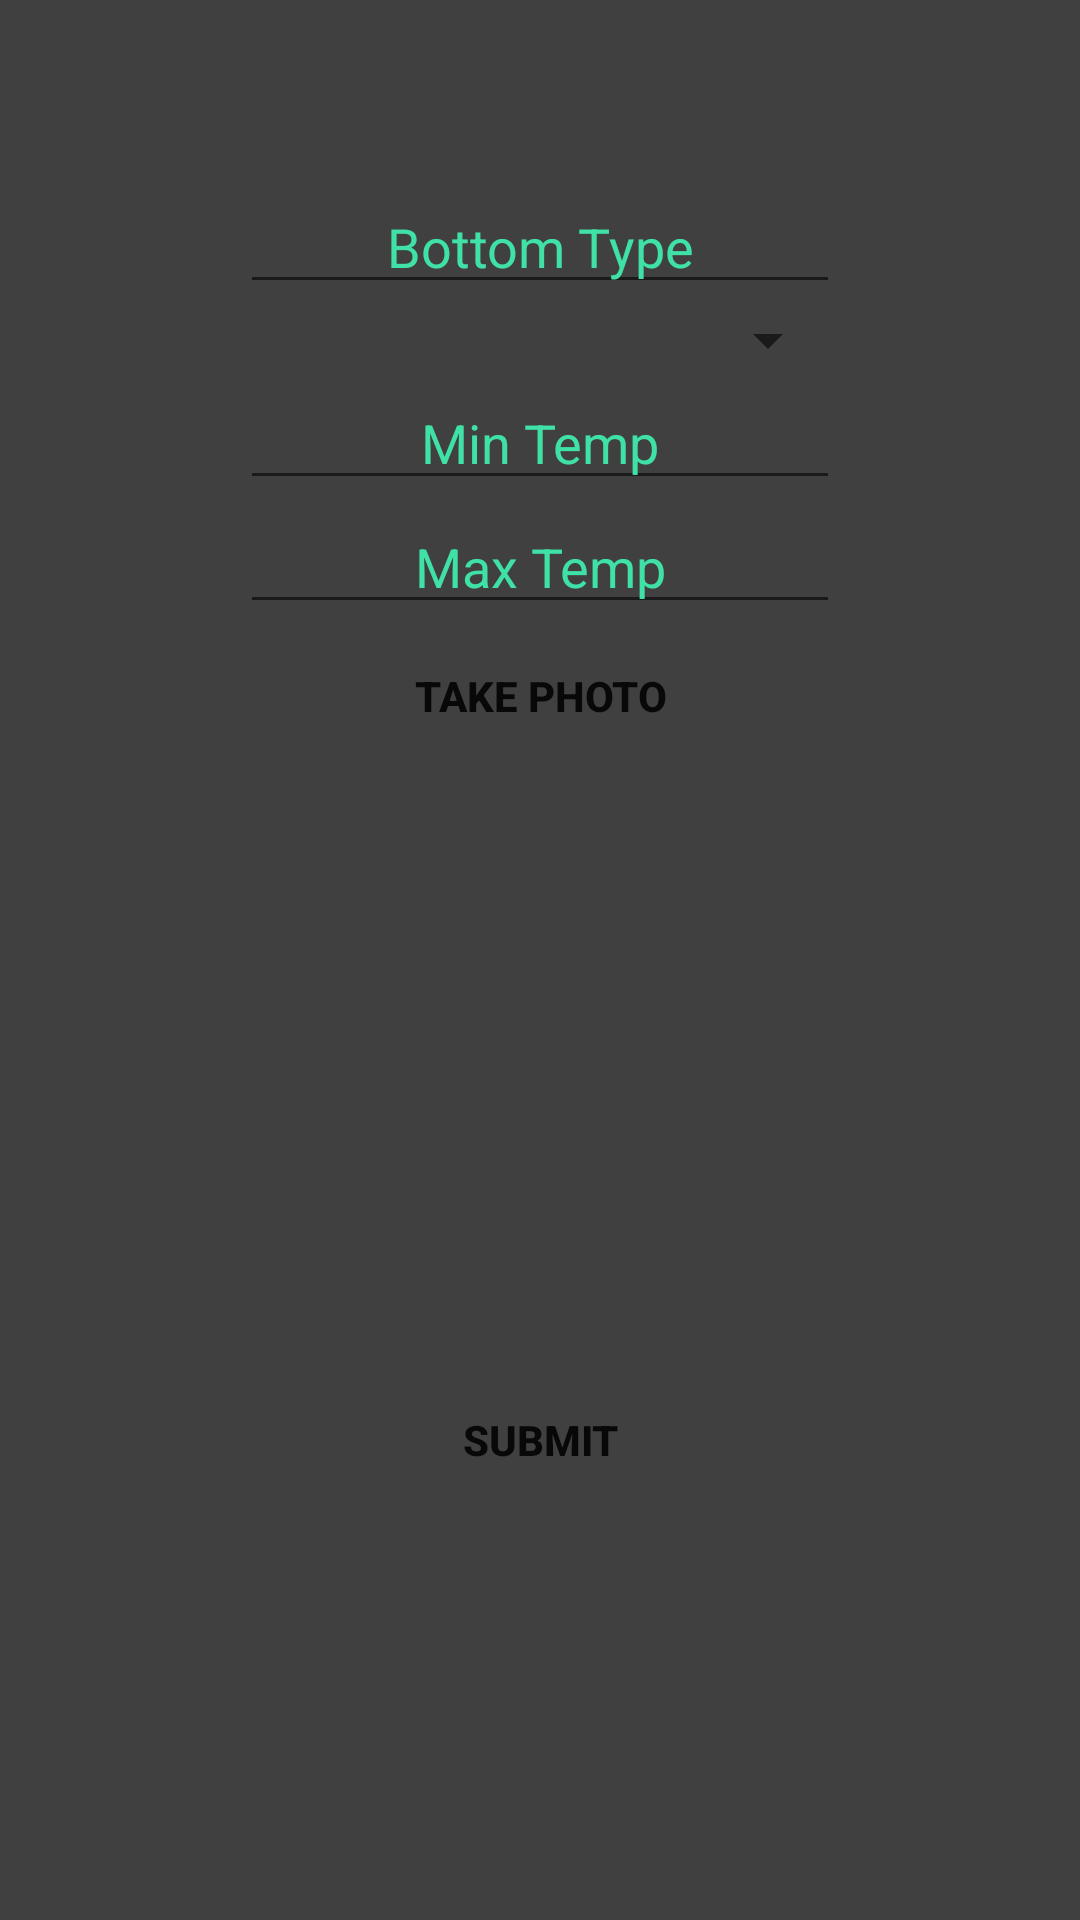

Android layout source for this screen:
<!-- AndroidManifest.xml: application theme AppTheme -->
<!-- res/layout/content_catalog_bottom.xml -->
<?xml version="1.0" encoding="utf-8"?>
<ScrollView xmlns:android="http://schemas.android.com/apk/res/android"
    android:layout_width="fill_parent"
    android:layout_height="wrap_content"
    android:background="@color/background">

    <RelativeLayout xmlns:android="http://schemas.android.com/apk/res/android"
        xmlns:app="http://schemas.android.com/apk/res-auto"
        xmlns:tools="http://schemas.android.com/tools"
        android:layout_width="match_parent"
        android:layout_height="match_parent"
        android:paddingBottom="@dimen/activity_vertical_margin"
        android:paddingLeft="@dimen/activity_horizontal_margin"
        android:paddingRight="@dimen/activity_horizontal_margin"
        android:paddingTop="@dimen/activity_vertical_margin"
        android:background="@color/background"
        app:layout_behavior="@string/appbar_scrolling_view_behavior"
        tools:context="umkc.elmp7.climacloset.ClimaClothesActivites.CatalogTopActivity"
        tools:showIn="@layout/activity_catalog_top">

        <Spinner
            android:layout_width="@dimen/component_width"
            android:layout_height="wrap_content"
            android:id="@+id/colorBottomSpinner"
            android:gravity="center"
            android:layout_below="@+id/bottomTypeTextField"
            android:layout_centerHorizontal="true" />

        <EditText
            android:layout_width="@dimen/component_width"
            android:layout_height="wrap_content"
            android:id="@+id/bottomTypeTextField"
            android:hint="@string/CATALOG_BOTTOMS_bottomTypeDisplay"
            android:textColorHint="@color/colorAccent"
            android:gravity="center"
            android:layout_alignParentTop="true"
            android:layout_alignStart="@+id/colorBottomSpinner"
            android:layout_alignLeft="@+id/colorBottomSpinner"
            android:layout_marginTop="44dp"
            android:textColor="@color/catalog_textview_text"/>


        <EditText
            android:layout_width="@dimen/component_width"
            android:layout_height="wrap_content"
            android:inputType="numberDecimal"
            android:ems="10"
            android:id="@+id/mintempBottom"
            android:hint="@string/CATALOG_BOTTOMS_minTempDisplay"
            android:textColorHint="@color/colorAccent"
            android:gravity="center"
            android:layout_below="@+id/colorBottomSpinner"
            android:layout_alignStart="@+id/photoBottomButton"
            android:layout_alignLeft="@+id/photoBottomButton"
            android:textColor="@color/catalog_textview_text"/>

        <EditText
            android:layout_width="@dimen/component_width"
            android:layout_height="wrap_content"
            android:inputType="numberDecimal"
            android:ems="10"
            android:id="@+id/maxtempBottom"
            android:hint="@string/CATALOG_BOTTOMS_maxTempDisplay"
            android:textColorHint="@color/colorAccent"
            android:gravity="center"
            android:layout_below="@+id/mintempBottom"
            android:layout_centerHorizontal="true"
            android:textColor="@color/catalog_textview_text"/>

        <Button
            android:layout_width="@dimen/component_width"
            android:layout_height="wrap_content"
            android:text="@string/take_photo_button"
            android:id="@+id/photoBottomButton"
            android:gravity="center"
            android:layout_below="@+id/maxtempBottom"
            android:layout_alignStart="@+id/maxtempBottom"
            android:layout_alignLeft="@+id/maxtempBottom"
            android:textStyle="bold"
            android:background="@drawable/rounded_button"/>

        <ImageView
            android:layout_width="@dimen/photo_preview_width"
            android:layout_height="@dimen/photo_preview_height"
            android:id="@+id/photoPreviewBottom"
            android:gravity="center"
            android:layout_below="@+id/photoBottomButton"
            android:layout_centerHorizontal="true" />

        <Button
            android:layout_width="@dimen/component_width"
            android:layout_height="wrap_content"
            android:text="@string/submit_button"
            android:id="@+id/submitBottom"
            android:layout_below="@+id/photoPreviewBottom"
            android:layout_centerHorizontal="true"
            android:gravity="center"
            android:textStyle="bold"
            android:background="@drawable/rounded_button"/>

    </RelativeLayout>
</ScrollView>
<!-- res/layout/activity_catalog_top.xml (included above) -->
<?xml version="1.0" encoding="utf-8"?>
<android.support.design.widget.CoordinatorLayout xmlns:android="http://schemas.android.com/apk/res/android"
    xmlns:app="http://schemas.android.com/apk/res-auto"
    xmlns:tools="http://schemas.android.com/tools"
    android:layout_width="match_parent"
    android:layout_height="match_parent"
    android:fitsSystemWindows="true"
    tools:context="umkc.elmp7.climacloset.ClimaClothesActivites.CatalogTopActivity">

    <android.support.design.widget.AppBarLayout
        android:layout_width="match_parent"
        android:layout_height="wrap_content"
        android:theme="@style/AppTheme.AppBarOverlay">

        <android.support.v7.widget.Toolbar
            android:id="@+id/toolbar"
            android:layout_width="match_parent"
            android:layout_height="?attr/actionBarSize"
            android:background="@color/colorPrimary"
            app:popupTheme="@style/AppTheme.PopupOverlay" />

    </android.support.design.widget.AppBarLayout>

    <include layout="@layout/content_catalog_top" />


</android.support.design.widget.CoordinatorLayout>
<!-- res/layout/content_catalog_top.xml (included above) -->
<?xml version="1.0" encoding="utf-8"?>
<ScrollView xmlns:android="http://schemas.android.com/apk/res/android"
    android:layout_width="fill_parent"
    android:layout_height="wrap_content"
    android:background="@color/background">

<RelativeLayout xmlns:android="http://schemas.android.com/apk/res/android"
    xmlns:app="http://schemas.android.com/apk/res-auto"
    xmlns:tools="http://schemas.android.com/tools"
    android:layout_width="match_parent"
    android:layout_height="match_parent"
    android:paddingBottom="@dimen/activity_vertical_margin"
    android:paddingLeft="@dimen/activity_horizontal_margin"
    android:paddingRight="@dimen/activity_horizontal_margin"
    android:paddingTop="@dimen/activity_vertical_margin"
    android:background="@color/background"
    app:layout_behavior="@string/appbar_scrolling_view_behavior"
    tools:context="umkc.elmp7.climacloset.ClimaClothesActivites.CatalogTopActivity"
    tools:showIn="@layout/activity_catalog_top">

    <Spinner
        android:layout_width="@dimen/component_width"
        android:layout_height="wrap_content"
        android:id="@+id/colorTopTextField"
        android:gravity="center"
        android:layout_below="@+id/topTypeTextField"
        android:layout_centerHorizontal="true" />

    <EditText
        android:layout_width="@dimen/component_width"
        android:layout_height="wrap_content"
        android:id="@+id/topTypeTextField"
        android:hint="@string/hint_top_type"
        android:textColorHint="@color/colorAccent"
        android:gravity="center"
        android:layout_alignParentTop="true"
        android:layout_alignStart="@+id/colorTopTextField"
        android:layout_alignLeft="@+id/colorTopTextField"
        android:layout_marginTop="44dp"
        android:textColor="@color/catalog_textview_text"/>

    <Spinner
        android:layout_width="@dimen/component_width"
        android:layout_height="68dp"
        android:id="@+id/sleeveTypeSpinner"
        android:gravity="center"
        android:layout_below="@+id/colorTopTextField"
        android:layout_centerHorizontal="true" />

    <EditText
        android:layout_width="@dimen/component_width"
        android:layout_height="wrap_content"
        android:inputType="numberDecimal"
        android:ems="10"
        android:id="@+id/mintempTop"
        android:hint="@string/hint_min_temp"
        android:textColorHint="@color/colorAccent"
        android:gravity="center"
        android:layout_below="@+id/sleeveTypeSpinner"
        android:layout_alignStart="@+id/photoTopButton"
        android:layout_alignLeft="@+id/photoTopButton"
        android:textColor="@color/catalog_textview_text"/>

    <EditText
        android:layout_width="@dimen/component_width"
        android:layout_height="wrap_content"
        android:inputType="numberDecimal"
        android:ems="10"
        android:id="@+id/maxtempTop"
        android:hint="@string/hint_max_temp"
        android:textColorHint="@color/colorAccent"
        android:gravity="center"
        android:layout_below="@+id/mintempTop"
        android:layout_centerHorizontal="true"
        android:textColor="@color/catalog_textview_text"/>

    <Button
        android:layout_width="@dimen/component_width"
        android:layout_height="wrap_content"
        android:text="@string/take_photo_button"
        android:id="@+id/photoTopButton"
        android:gravity="center"
        android:layout_below="@+id/maxtempTop"
        android:layout_alignStart="@+id/maxtempTop"
        android:layout_alignLeft="@+id/maxtempTop"
        android:textStyle="bold"
        android:background="@drawable/rounded_button"/>

    <ImageView
        android:layout_width="@dimen/photo_preview_width"
        android:layout_height="@dimen/photo_preview_height"
        android:id="@+id/photoPreviewTop"
        android:gravity="center"
        android:layout_below="@+id/photoTopButton"
        android:layout_centerHorizontal="true" />

    <Button
        android:layout_width="@dimen/component_width"
        android:layout_height="wrap_content"
        android:text="@string/submit_button"
        android:id="@+id/submitTop"
        android:layout_below="@+id/photoPreviewTop"
        android:layout_centerHorizontal="true"
        android:gravity="center"
        android:textStyle="bold"
        android:background="@drawable/rounded_button"/>


</RelativeLayout>
</ScrollView>
<!-- resources referenced by this layout -->
<resources>
  <color name="background">#404040</color>
  <color name="catalog_textview_text">#ffffff</color>
  <color name="colorAccent">#3fe1a6</color>
  <color name="colorPrimary">#1b1b1b</color>
  <dimen name="activity_horizontal_margin">16dp</dimen>
  <dimen name="activity_vertical_margin">16dp</dimen>
  <dimen name="component_width">200dp</dimen>
  <dimen name="photo_preview_height">200dp</dimen>
  <dimen name="photo_preview_width">200dp</dimen>
  <string name="CATALOG_BOTTOMS_bottomTypeDisplay">Bottom Type </string>
  <string name="CATALOG_BOTTOMS_maxTempDisplay">Max Temp </string>
  <string name="CATALOG_BOTTOMS_minTempDisplay">Min Temp </string>
  <string name="hint_max_temp">Max Temp</string>
  <string name="hint_min_temp">Min Temp</string>
  <string name="hint_top_type">Top Type</string>
  <string name="submit_button">Submit</string>
  <string name="take_photo_button">Take Photo</string>
  <style name="AppTheme.AppBarOverlay" parent="ThemeOverlay.AppCompat.Dark.ActionBar" />
  <style name="AppTheme.PopupOverlay" parent="ThemeOverlay.AppCompat.Light" />
  <style name="AppTheme" parent="Theme.AppCompat.Light.DarkActionBar">
          
          <item name="colorPrimary">@color/colorPrimary</item>
          <item name="colorPrimaryDark">@color/colorPrimaryDark</item>
          <item name="colorAccent">@color/colorAccent</item>
      </style>
  <color name="colorPrimaryDark">#000000</color>
</resources>
